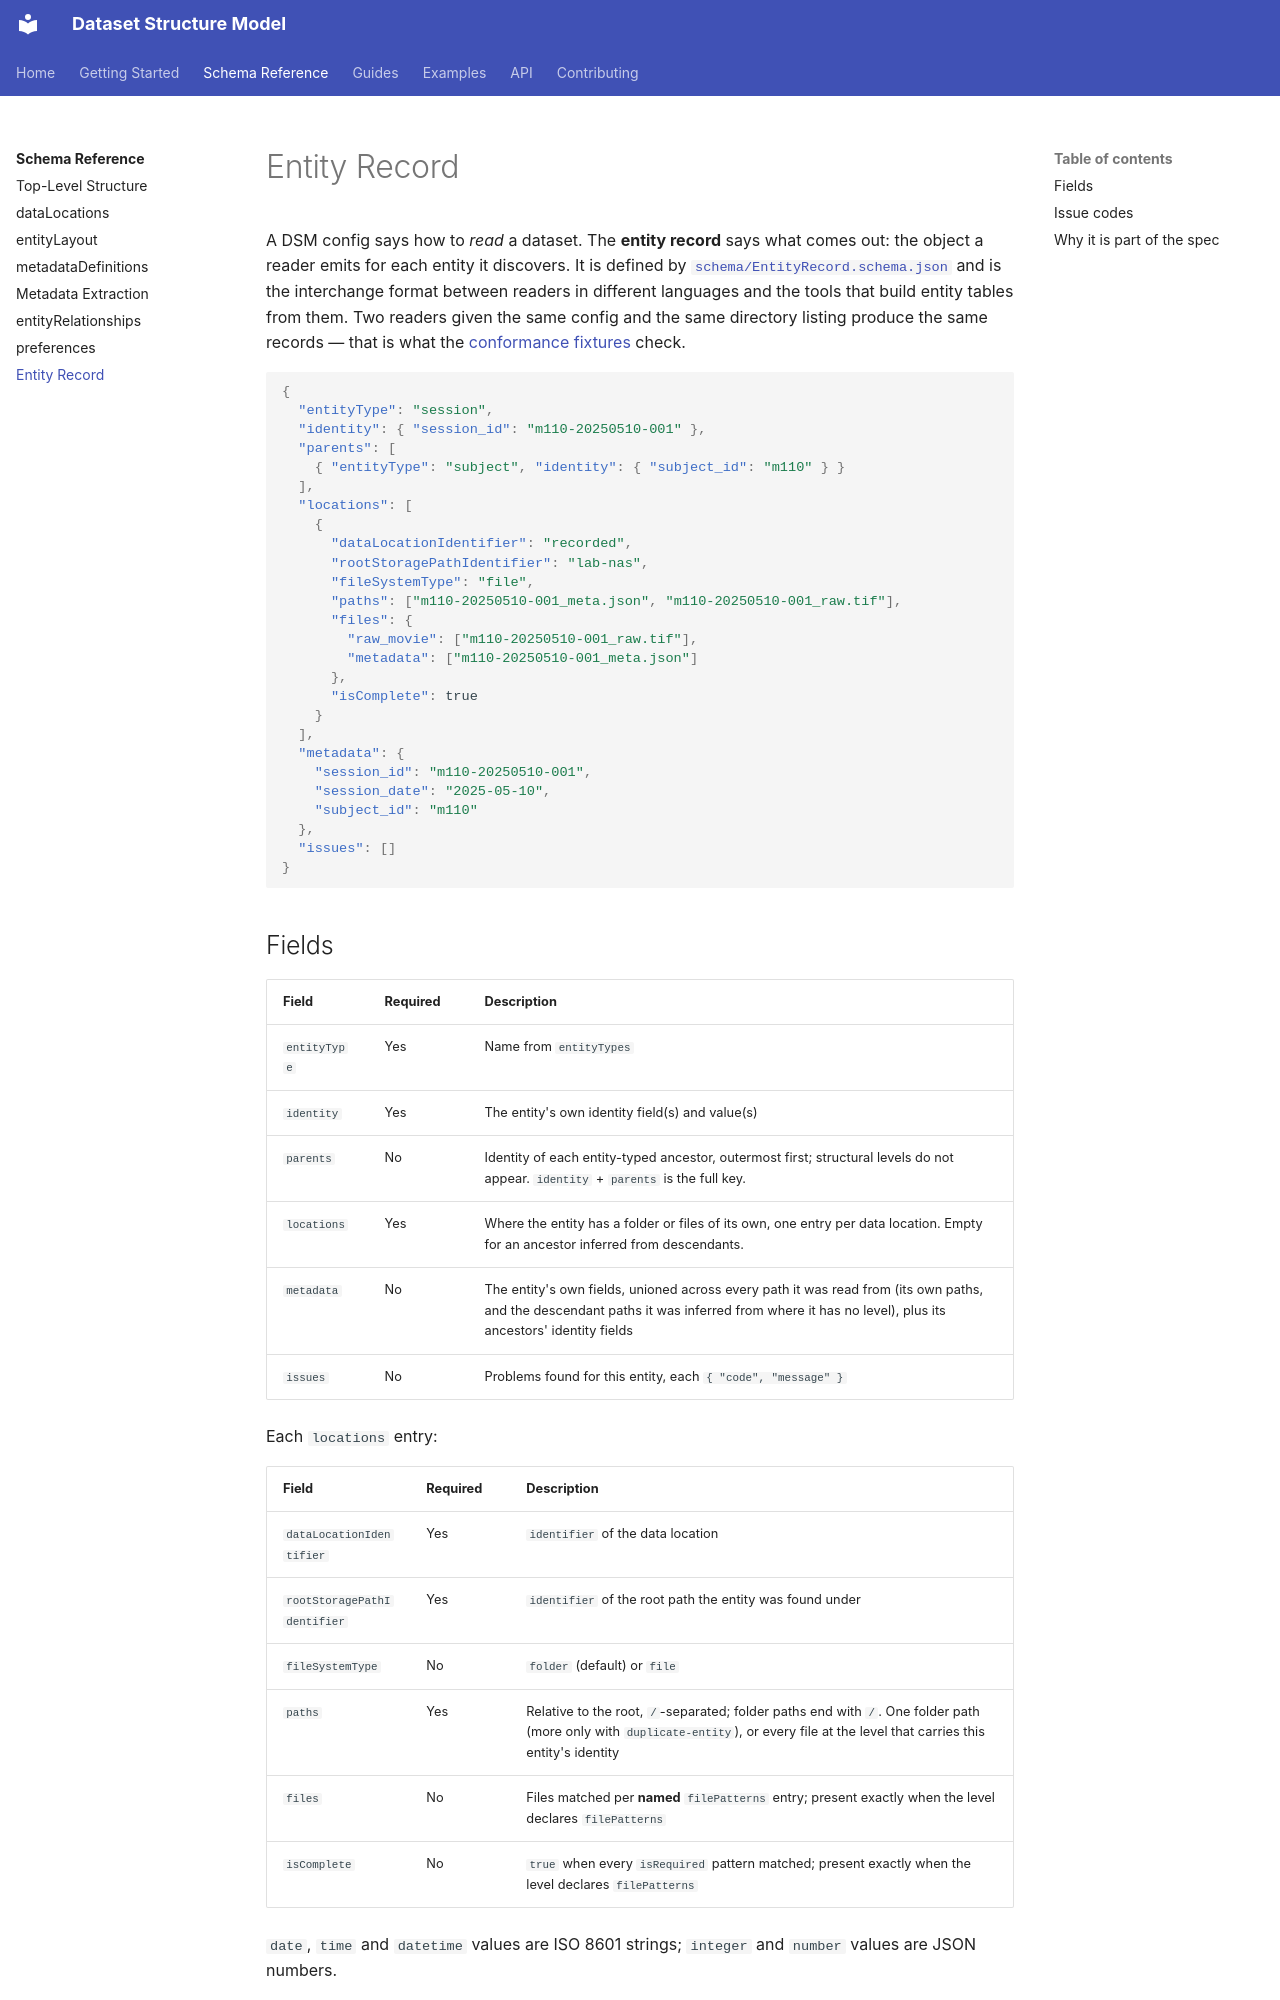

repository: ehennestad/dataset-structure-model · page: reference/entity-record/index.html · generator: mkdocs

# Entity Record

A DSM config says how to *read* a dataset. The **entity record** says what comes out: the object a reader emits for each entity it discovers. It is defined by [`schema/EntityRecord.schema.json`](https://github.com/ehennestad/dataset-structure-model/blob/main/schema/EntityRecord.schema.json) and is the interchange format between readers in different languages and the tools that build entity tables from them. Two readers given the same config and the same directory listing produce the same records — that is what the [conformance fixtures](../guides/conformance.md) check.

```json
{
  "entityType": "session",
  "identity": { "session_id": "m110-20250510-001" },
  "parents": [
    { "entityType": "subject", "identity": { "subject_id": "m110" } }
  ],
  "locations": [
    {
      "dataLocationIdentifier": "recorded",
      "rootStoragePathIdentifier": "lab-nas",
      "fileSystemType": "file",
      "paths": ["m110-20250510-001_meta.json", "m110-20250510-001_raw.tif"],
      "files": {
        "raw_movie": ["m110-20250510-001_raw.tif"],
        "metadata": ["m110-20250510-001_meta.json"]
      },
      "isComplete": true
    }
  ],
  "metadata": {
    "session_id": "m110-20250510-001",
    "session_date": "2025-05-10",
    "subject_id": "m110"
  },
  "issues": []
}
```
